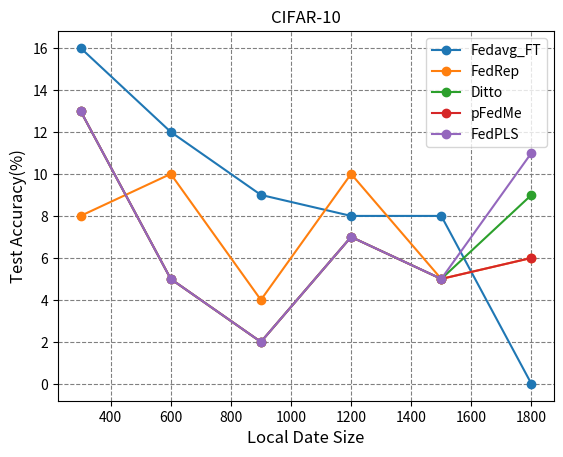

Generate this figure with matplotlib:
#库导入
import matplotlib.pyplot as plt

# 准备数据
x = [300, 600, 900, 1200, 1500, 1800]

fedavg_ft_medal = [16, 12, 9, 8, 8, 0]
fedrep_medal = [8, 10, 4, 10, 5, 6]
ditto_medal = [13, 5, 2, 7, 5, 9]
pfedme_medal = [13, 5, 2, 7, 5, 6]
fedpls_medal = [13, 5, 2, 7, 5, 11]

# 创建折线图
plt.plot(x, fedavg_ft_medal, marker='o', label="Fedavg_FT")
plt.plot(x, fedrep_medal, marker='o', label="FedRep")
plt.plot(x, ditto_medal, marker='o', label="Ditto")
plt.plot(x, pfedme_medal, marker='o', label="pFedMe")
plt.plot(x, fedpls_medal, marker='o', label="FedPLS")
# 设置标题和坐标轴标签

plt.title('CIFAR-10')
plt.ylabel('Test Accuracy(%)', fontsize=12)
plt.xlabel('Local Date Size', fontsize=12)
# 显示图表
plt.grid(True, color='gray', linestyle='--')
plt.legend(loc="upper right")
plt.show()



